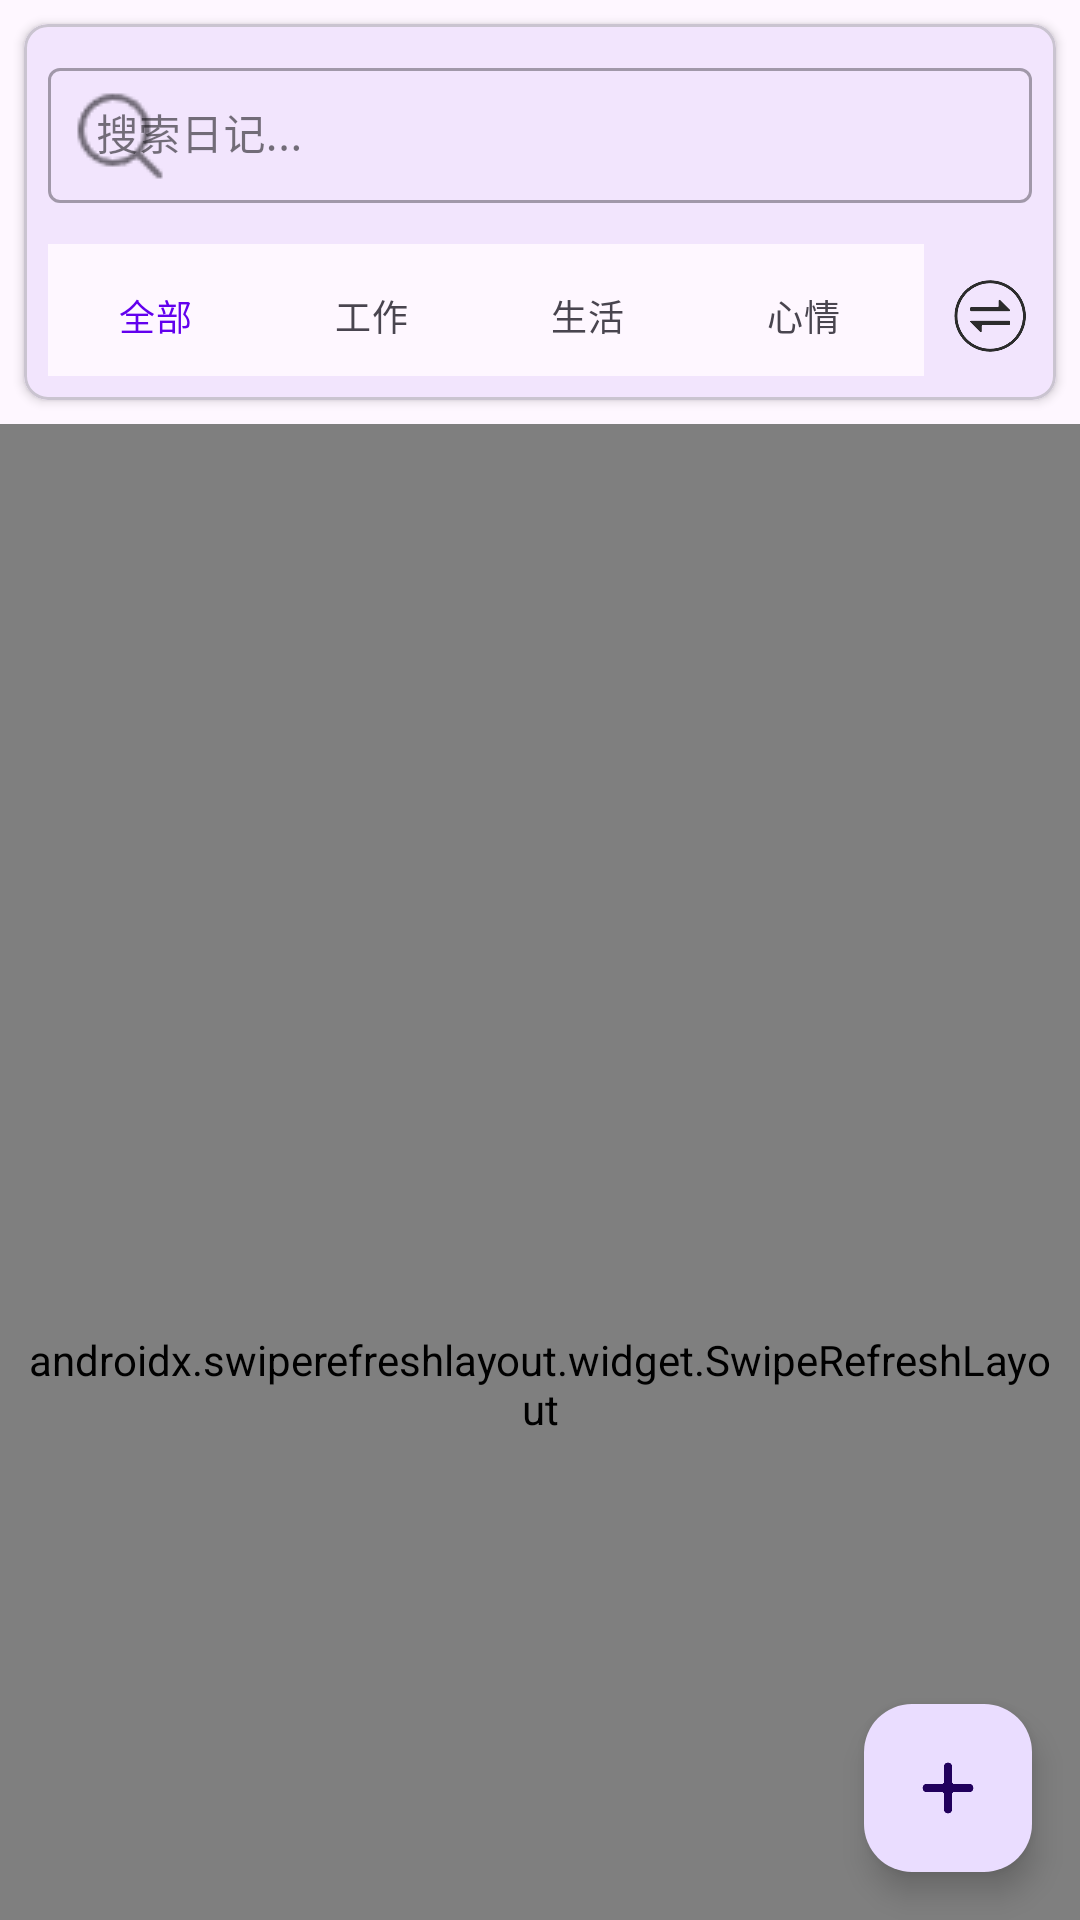

The Android layout XML behind this screen, and the referenced resources:
<!-- AndroidManifest.xml: application theme Theme.DailyRecordPro -->
<!-- res/layout/fragment_home.xml -->
<?xml version="1.0" encoding="utf-8"?>
<androidx.coordinatorlayout.widget.CoordinatorLayout
    xmlns:android="http://schemas.android.com/apk/res/android"
    xmlns:app="http://schemas.android.com/apk/res-auto"
    xmlns:tools="http://schemas.android.com/tools"
    android:layout_width="match_parent"
    android:id="@+id/coordinatorLayout"
    android:layout_height="match_parent">

    <com.google.android.material.appbar.AppBarLayout
        android:layout_width="match_parent"
        android:layout_height="wrap_content">

        <com.google.android.material.card.MaterialCardView
            android:layout_width="match_parent"
            android:layout_height="wrap_content"
            android:layout_margin="8dp"
            app:cardCornerRadius="8dp"
            app:cardElevation="2dp"
            app:layout_scrollFlags="scroll|enterAlways">

            <LinearLayout
                android:layout_width="match_parent"
                android:layout_height="wrap_content"
                android:orientation="vertical"
                android:padding="8dp">

                <com.google.android.material.textfield.TextInputLayout
                    style="@style/Widget.MaterialComponents.TextInputLayout.OutlinedBox.Dense"
                    android:layout_width="match_parent"
                    android:layout_height="wrap_content"
                    android:hint="搜索日记..."
                    app:startIconDrawable="@drawable/search">

                    <com.google.android.material.textfield.TextInputEditText
                        android:id="@+id/searchEditText"
                        android:layout_width="match_parent"
                        android:layout_height="wrap_content"
                        android:textSize="14sp" />

                </com.google.android.material.textfield.TextInputLayout>

                <LinearLayout
                    android:layout_width="match_parent"
                    android:layout_height="wrap_content"
                    android:gravity="center_vertical"
                    android:orientation="horizontal"
                    tools:ignore="RtlHardcoded">

                    <com.google.android.material.tabs.TabLayout
                        android:id="@+id/tabLayout"
                        android:layout_width="0dp"
                        android:layout_height="wrap_content"
                        android:layout_marginTop="8dp"
                        android:layout_weight="1"
                        app:tabMode="scrollable"
                        app:tabTextAppearance="@style/TextAppearance.MaterialComponents.Caption">

                        <com.google.android.material.tabs.TabItem
                            android:layout_width="wrap_content"
                            android:layout_height="wrap_content"
                            android:text="全部" />

                        <com.google.android.material.tabs.TabItem
                            android:layout_width="wrap_content"
                            android:layout_height="wrap_content"
                            android:text="工作" />

                        <com.google.android.material.tabs.TabItem
                            android:layout_width="wrap_content"
                            android:layout_height="wrap_content"
                            android:text="生活" />

                        <com.google.android.material.tabs.TabItem
                            android:layout_width="wrap_content"
                            android:layout_height="wrap_content"
                            android:text="心情" />

                    </com.google.android.material.tabs.TabLayout>

                    <com.google.android.material.imageview.ShapeableImageView
                        android:id="@+id/changeView"
                        android:layout_width="28dp"
                        android:layout_height="28dp"
                        android:layout_gravity="center_vertical"
                        android:layout_marginStart="8dp"
                        android:layout_marginTop="8dp"
                        android:contentDescription="@string/addNote"
                        android:src="@drawable/change"
                        app:shapeAppearanceOverlay="@style/ShapeAppearance.MaterialComponents.SmallComponent" />
                </LinearLayout>
            </LinearLayout>

        </com.google.android.material.card.MaterialCardView>

    </com.google.android.material.appbar.AppBarLayout>

    <androidx.swiperefreshlayout.widget.SwipeRefreshLayout
        android:id="@+id/diaryRefresh"
        android:layout_width="match_parent"
        android:layout_height="match_parent"
        android:paddingStart="8dp"
        android:paddingEnd="8dp"
        app:layout_behavior="@string/appbar_scrolling_view_behavior">

        <androidx.recyclerview.widget.RecyclerView
            android:id="@+id/diaryList"
            android:layout_width="match_parent"
            android:layout_height="match_parent"
            android:clipToPadding="false"
            android:paddingBottom="80dp"
            tools:listitem="@layout/item_diary_list" />

    </androidx.swiperefreshlayout.widget.SwipeRefreshLayout>

    <com.google.android.material.floatingactionbutton.FloatingActionButton
        android:id="@+id/home_floatingActionButton"
        android:layout_width="wrap_content"
        android:layout_height="wrap_content"
        android:layout_gravity="bottom|end"
        android:layout_margin="16dp"
        android:contentDescription="@string/addNote"
        android:src="@drawable/add"
        app:elevation="6dp" />

</androidx.coordinatorlayout.widget.CoordinatorLayout>
<!-- res/layout/item_diary_list.xml (included above) -->
<?xml version="1.0" encoding="utf-8"?>
<com.google.android.material.card.MaterialCardView xmlns:android="http://schemas.android.com/apk/res/android"
    xmlns:app="http://schemas.android.com/apk/res-auto"
    android:layout_width="match_parent"
    android:layout_height="wrap_content"
    android:layout_margin="8dp"
    app:cardCornerRadius="12dp"
    app:cardElevation="4dp">

    <RelativeLayout
        android:layout_width="match_parent"
        android:layout_height="wrap_content"
        android:padding="12dp">

        
        <TextView
            android:id="@+id/tv_top_left"
            android:layout_width="wrap_content"
            android:layout_height="wrap_content"
            android:layout_alignParentStart="true"
            android:layout_alignParentTop="true"
            android:textSize="12sp"
            android:visibility="gone" />

        
        <com.google.android.material.imageview.ShapeableImageView
            android:id="@+id/siv_bottom_right"
            android:layout_width="24dp"
            android:layout_height="24dp"
            android:layout_alignParentEnd="true"
            android:layout_alignParentBottom="true"
            android:scaleType="centerCrop"
            android:visibility="gone"
            app:shapeAppearanceOverlay="@style/ShapeAppearance.MaterialComponents.SmallComponent" />

        
        <ImageView
            android:id="@+id/iv_diary_image"
            android:layout_width="match_parent"
            android:layout_height="150dp"
            android:layout_below="@id/tv_top_left"
            android:scaleType="centerCrop"
            android:visibility="gone" />

        
        <TextView
            android:id="@+id/tv_diary_title"
            android:layout_width="match_parent"
            android:layout_height="wrap_content"
            android:layout_below="@id/iv_diary_image"
            android:layout_marginTop="8dp"
            android:ellipsize="end"
            android:maxLines="1"
            android:textColor="@color/black"
            android:textSize="18sp"
            android:textStyle="bold" />

        <TextView
            android:id="@+id/tv_diary_content"
            android:layout_width="match_parent"
            android:layout_height="wrap_content"
            android:layout_below="@id/tv_diary_title"
            android:layout_marginTop="4dp"
            android:ellipsize="end"
            android:maxLines="3"
            android:textColor="@color/gray"
            android:textSize="14sp" />

        
        <TextView
            android:id="@+id/tv_diary_time"
            android:layout_width="match_parent"
            android:layout_height="wrap_content"
            android:layout_below="@id/tv_diary_content"
            android:layout_marginTop="8dp"
            android:textAlignment="textEnd"
            android:textColor="@color/gray"
            android:textSize="12sp" />

    </RelativeLayout>

</com.google.android.material.card.MaterialCardView>
<!-- resources referenced by this layout -->
<resources>
  <color name="black">#FF000000</color>
  <color name="gray">#FF808080</color>
  <!-- drawable add: png bitmap (drawable, 3755 bytes) -->
  <!-- drawable change: png bitmap (drawable, 8479 bytes) -->
  <!-- drawable search: png bitmap (drawable, 819 bytes) -->
  <style name="Theme.DailyRecordPro" parent="Theme.Material3.DayNight.NoActionBar">
          
          <item name="colorPrimary">@color/purple_500</item>
          <item name="colorPrimaryVariant">@color/purple_700</item>
          <item name="colorOnPrimary">@color/white</item>
          
          <item name="colorSecondary">@color/teal_200</item>
          <item name="colorSecondaryVariant">@color/teal_700</item>
          <item name="colorOnSecondary">@color/black</item>
          
          <item name="android:statusBarColor">?attr/colorPrimaryVariant</item>
          
      </style>
  <color name="purple_500">#FF6200EE</color>
  <color name="purple_700">#FF3700B3</color>
  <color name="white">#FFFFFFFF</color>
  <color name="teal_200">#FF03DAC5</color>
  <color name="teal_700">#FF018786</color>
</resources>
